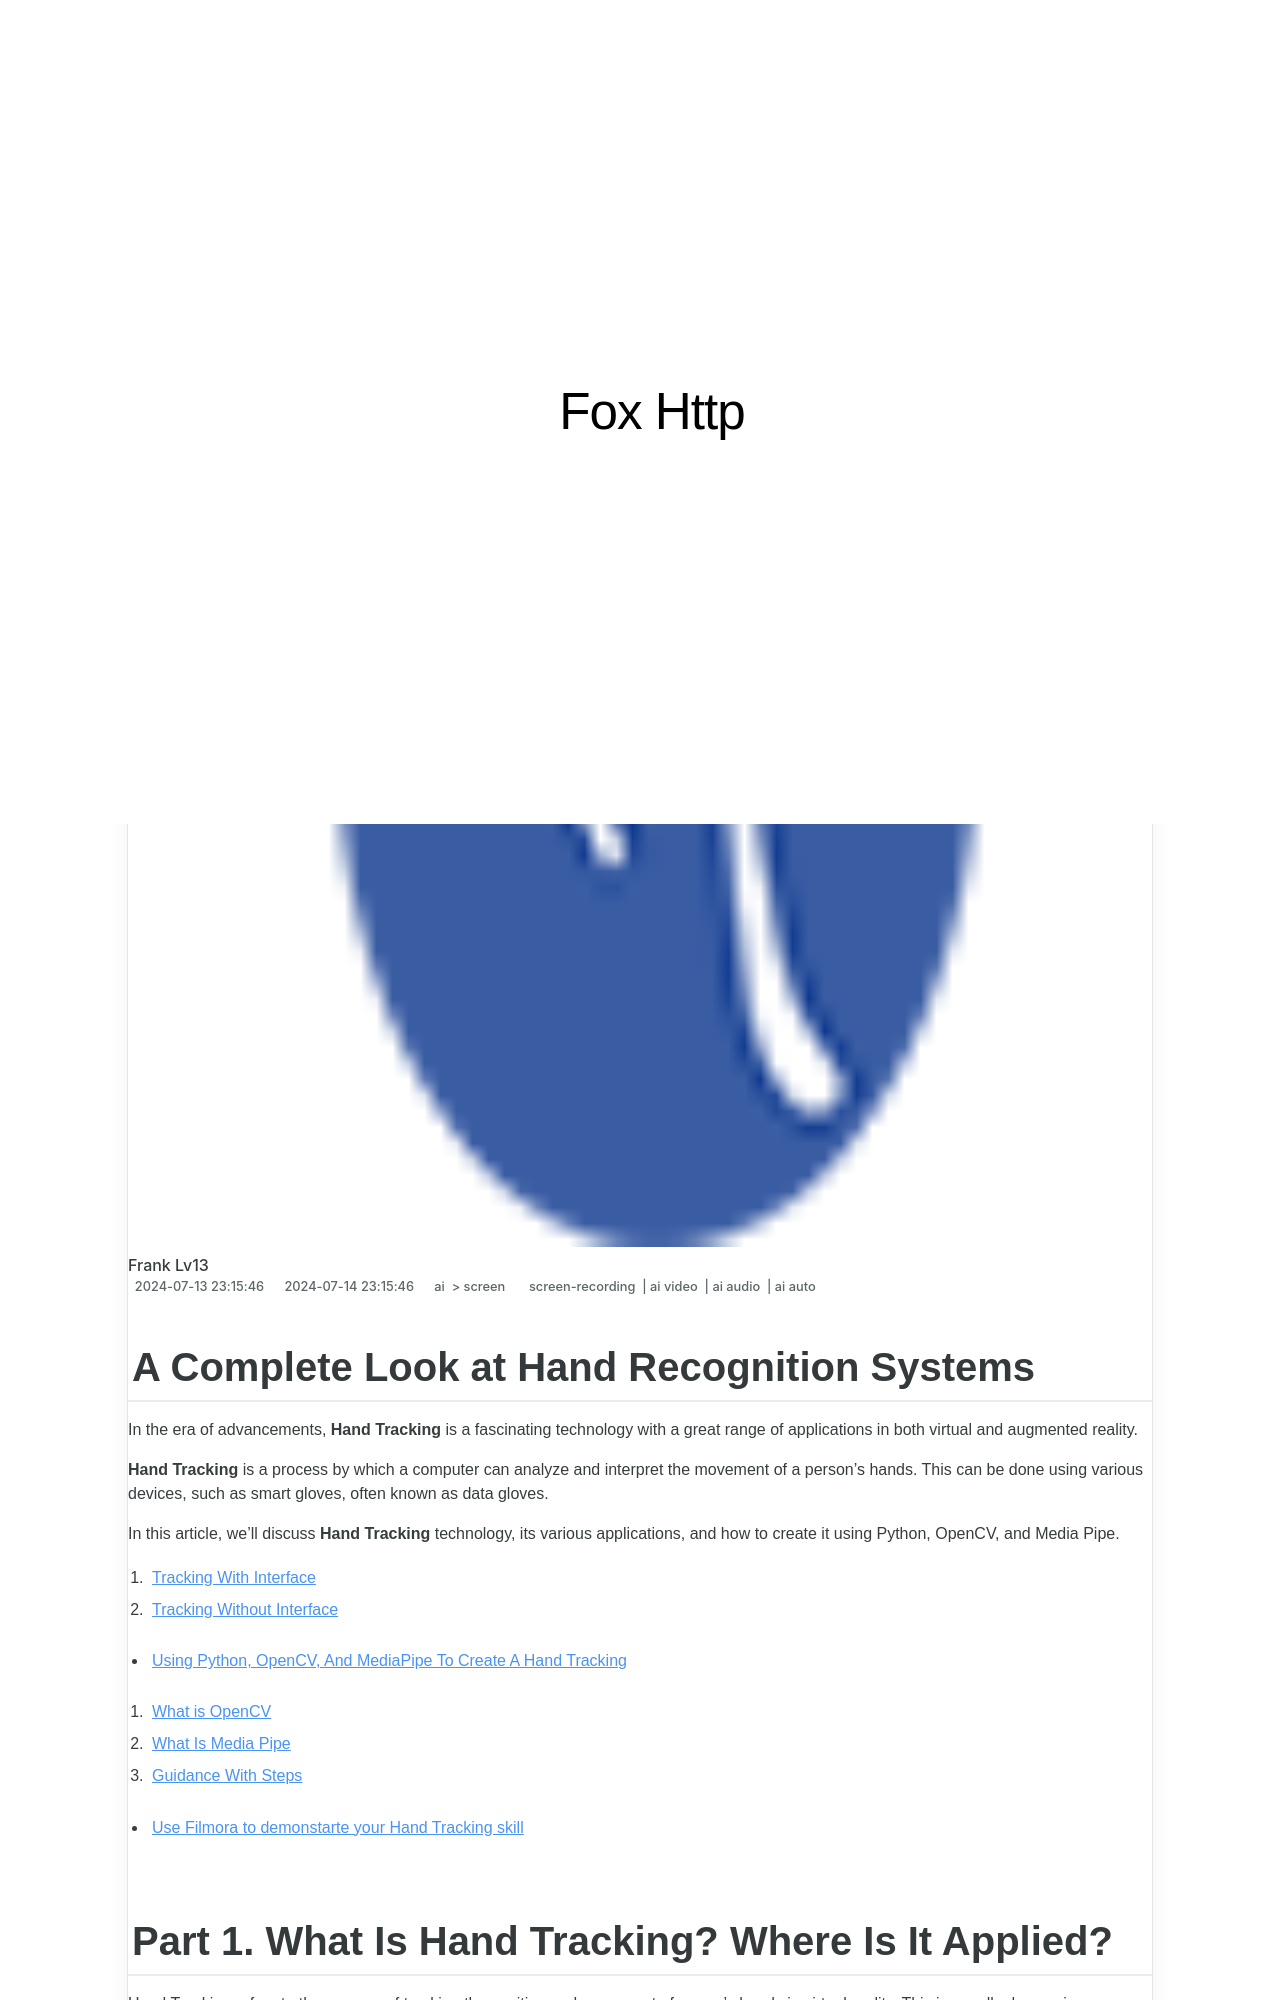

repository: techidaily/site-fox-http · page: 2024-approved-a-complete-look-at-hand-recognition-systems/index.html · generator: jekyll

---
title: "\"2024 Approved  A Complete Look at Hand Recognition Systems\""
date: 2024-07-13T23:15:46.955Z
updated: 2024-07-14T23:15:46.955Z
tags: 
  - screen-recording
  - ai video
  - ai audio
  - ai auto
categories: 
  - ai
  - screen
description: "\"This Article Describes 2024 Approved: A Complete Look at Hand Recognition Systems\""
excerpt: "\"This Article Describes 2024 Approved: A Complete Look at Hand Recognition Systems\""
keywords: "Hand Recog Tech,Hands Percept AI,Biometric Hands ID,Facial Recognition Adv,Gesture ID Tech,Touch Sensor Systems,Human Fingerprinting"
thumbnail: https://thmb.techidaily.com/748de385fd78faa0d204024597c45304a88577256e08ed293c3cd91c5718eb11.jpg
---

## A Complete Look at Hand Recognition Systems

In the era of advancements, **Hand Tracking** is a fascinating technology with a great range of applications in both virtual and augmented reality.

**Hand Tracking** is a process by which a computer can analyze and interpret the movement of a person's hands. This can be done using various devices, such as smart gloves, often known as data gloves.

In this article, we’ll discuss **Hand Tracking** technology, its various applications, and how to create it using Python, OpenCV, and Media Pipe.

1. [Tracking With Interface](#part2-1)
2. [Tracking Without Interface](#part2-2)

* [Using Python, OpenCV, And MediaPipe To Create A Hand Tracking](#part3)  

1. [What is OpenCV](#part3-1)  
2. [What Is Media Pipe](#part3-2)  
3. [Guidance With Steps](#part3-3)

* [Use Filmora to demonstarte your Hand Tracking skill](#part4)
